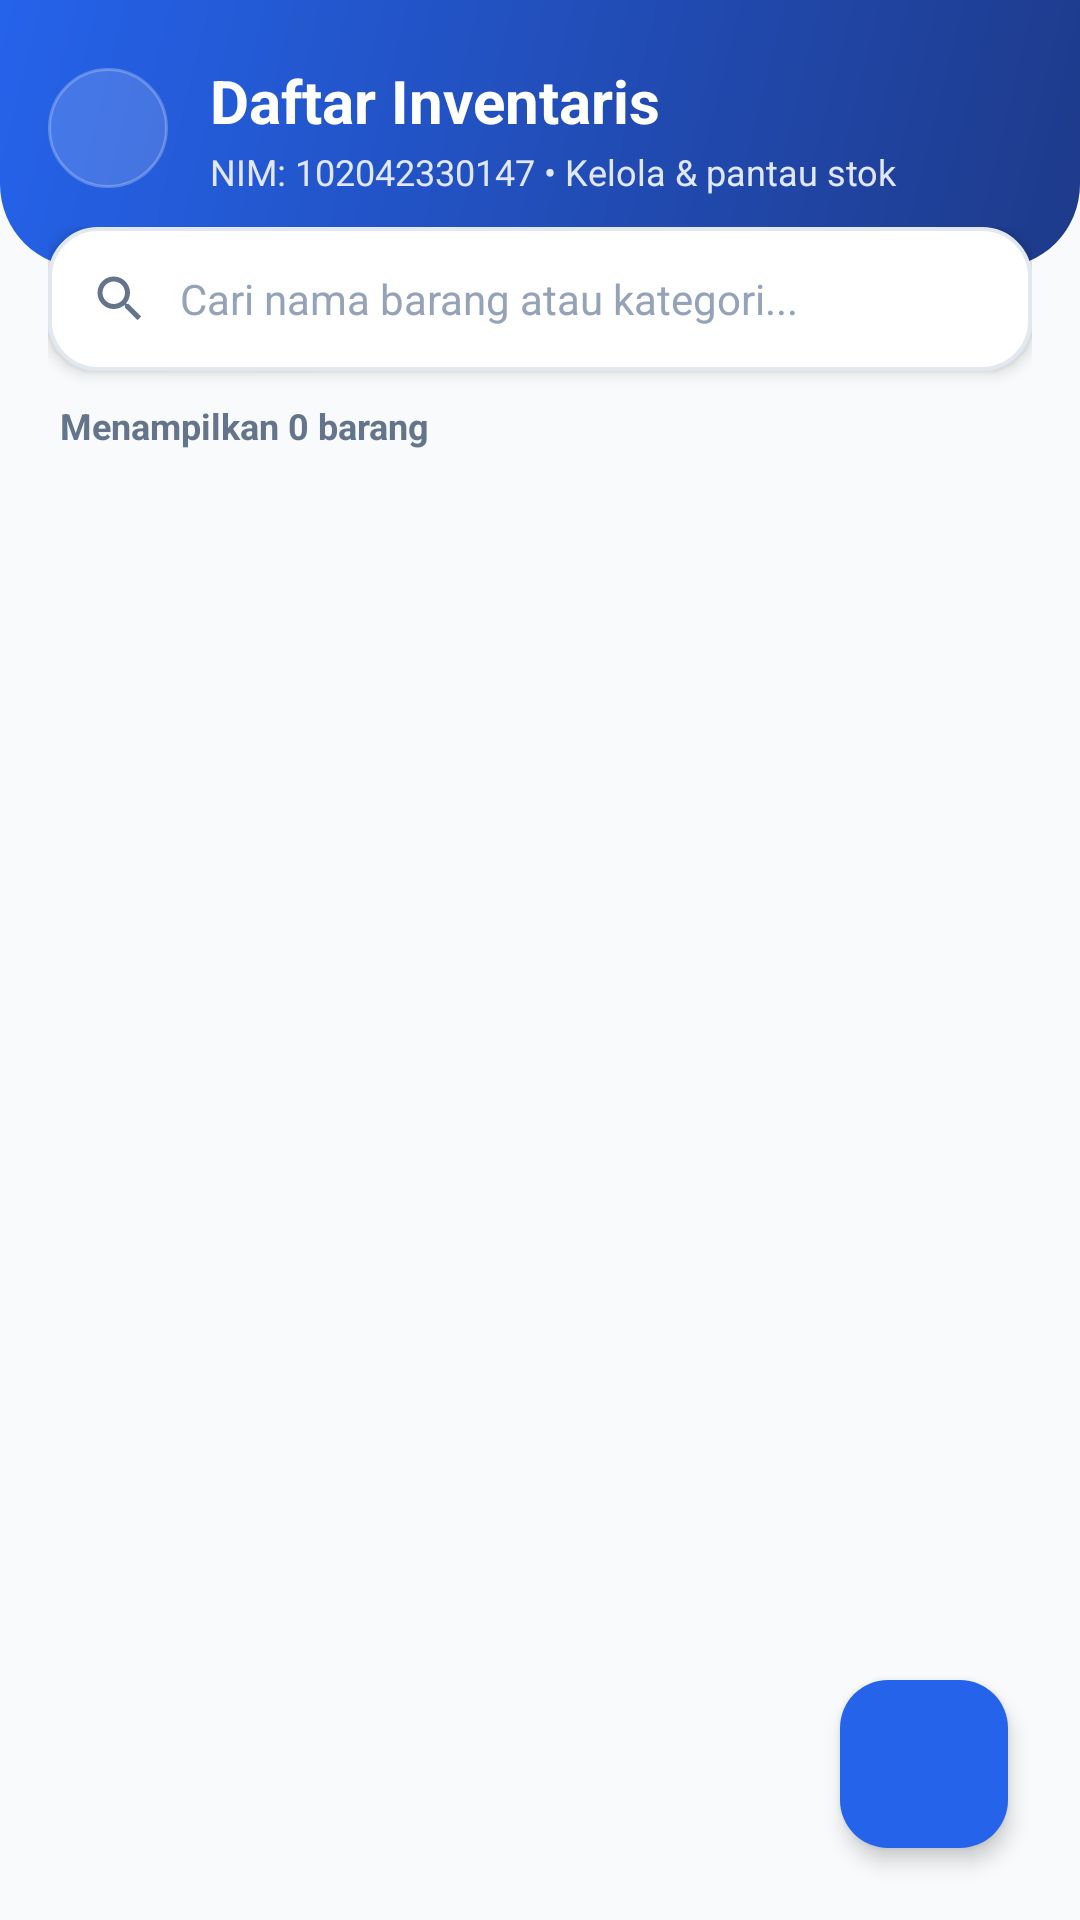

Produce the Android XML layout that renders to this screen, including the resource entries it uses.
<!-- AndroidManifest.xml: application theme Theme.UTS -->
<!-- res/layout/activity_item_list_147.xml -->
<?xml version="1.0" encoding="utf-8"?>
<androidx.coordinatorlayout.widget.CoordinatorLayout xmlns:android="http://schemas.android.com/apk/res/android"
    xmlns:app="http://schemas.android.com/apk/res-auto"
    android:id="@+id/coordinatorItemList147"
    android:layout_width="match_parent"
    android:layout_height="match_parent"
    android:background="@color/background_147">

    <LinearLayout
        android:id="@+id/linearItemListRoot147"
        android:layout_width="match_parent"
        android:layout_height="match_parent"
        android:orientation="vertical">

        
        <LinearLayout
            android:id="@+id/topBar147"
            android:layout_width="match_parent"
            android:layout_height="wrap_content"
            android:background="@drawable/bg_header_147"
            android:gravity="center_vertical"
            android:orientation="horizontal"
            android:paddingHorizontal="16dp"
            android:paddingTop="20dp"
            android:paddingBottom="24dp">

            <ImageButton
                android:id="@+id/btnBackFromList147"
                android:layout_width="40dp"
                android:layout_height="40dp"
                android:background="@drawable/bg_circle_translucent_147"
                android:contentDescription="Kembali"
                android:padding="8dp"
                android:src="@drawable/ic_arrow_back_24"
                app:tint="@color/white" />

            <LinearLayout
                android:layout_width="0dp"
                android:layout_height="wrap_content"
                android:layout_marginStart="14dp"
                android:layout_weight="1"
                android:orientation="vertical">

                <TextView
                    android:id="@+id/tvListHeaderTitle147"
                    android:layout_width="wrap_content"
                    android:layout_height="wrap_content"
                    android:text="Daftar Inventaris"
                    android:textColor="@color/white"
                    android:textSize="20sp"
                    android:textStyle="bold" />

                <TextView
                    android:id="@+id/tvListHeaderSubtitle147"
                    android:layout_width="wrap_content"
                    android:layout_height="wrap_content"
                    android:layout_marginTop="2dp"
                    android:text="NIM: 102042330147 • Kelola &amp; pantau stok"
                    android:textColor="#E0E7FF"
                    android:textSize="12sp" />

            </LinearLayout>

        </LinearLayout>

        
        <LinearLayout
            android:id="@+id/searchSection147"
            android:layout_width="match_parent"
            android:layout_height="wrap_content"
            android:layout_marginTop="-14dp"
            android:orientation="vertical"
            android:paddingHorizontal="16dp">

            <LinearLayout
                android:layout_width="match_parent"
                android:layout_height="48dp"
                android:background="@drawable/bg_search_bar_147"
                android:elevation="3dp"
                android:gravity="center_vertical"
                android:orientation="horizontal"
                android:paddingHorizontal="14dp">

                <ImageView
                    android:layout_width="20dp"
                    android:layout_height="20dp"
                    android:contentDescription="Search Icon"
                    android:src="@drawable/ic_search_24"
                    app:tint="@color/text_secondary_147" />

                <EditText
                    android:id="@+id/etSearch147"
                    android:layout_width="match_parent"
                    android:layout_height="match_parent"
                    android:layout_marginStart="10dp"
                    android:background="@null"
                    android:hint="Cari nama barang atau kategori..."
                    android:imeOptions="actionSearch"
                    android:inputType="text"
                    android:textColor="@color/text_primary_147"
                    android:textColorHint="@color/text_tertiary_147"
                    android:textSize="14sp" />

            </LinearLayout>

            <TextView
                android:id="@+id/tvItemCountSummary147"
                android:layout_width="wrap_content"
                android:layout_height="wrap_content"
                android:layout_marginStart="4dp"
                android:layout_marginTop="10dp"
                android:layout_marginBottom="4dp"
                android:text="Menampilkan 0 barang"
                android:textColor="@color/text_secondary_147"
                android:textSize="12sp"
                android:textStyle="bold" />

        </LinearLayout>

        
        <LinearLayout
            android:id="@+id/layoutEmptyState147"
            android:layout_width="match_parent"
            android:layout_height="0dp"
            android:layout_weight="1"
            android:gravity="center"
            android:orientation="vertical"
            android:padding="32dp"
            android:visibility="gone">

            <ImageView
                android:layout_width="88dp"
                android:layout_height="88dp"
                android:background="@drawable/bg_badge_blue_147"
                android:contentDescription="Empty Icon"
                android:padding="20dp"
                android:src="@drawable/ic_box_24"
                app:tint="@color/secondary_147" />

            <TextView
                android:layout_width="wrap_content"
                android:layout_height="wrap_content"
                android:layout_marginTop="16dp"
                android:text="Belum Ada Data Barang"
                android:textColor="@color/text_primary_147"
                android:textSize="18sp"
                android:textStyle="bold" />

            <TextView
                android:layout_width="wrap_content"
                android:layout_height="wrap_content"
                android:layout_marginTop="6dp"
                android:text="Tekan tombol tambah (+) di sudut kanan bawah untuk mendaftarkan barang baru ke inventaris."
                android:textAlignment="center"
                android:textColor="@color/text_secondary_147"
                android:textSize="13sp" />

        </LinearLayout>

        
        <androidx.recyclerview.widget.RecyclerView
            android:id="@+id/rvItems147"
            android:layout_width="match_parent"
            android:layout_height="0dp"
            android:layout_weight="1"
            android:clipToPadding="false"
            android:paddingHorizontal="16dp"
            android:paddingTop="6dp"
            android:paddingBottom="84dp" />

    </LinearLayout>

    
    <com.google.android.material.floatingactionbutton.FloatingActionButton
        android:id="@+id/fabAddItem147"
        android:layout_width="wrap_content"
        android:layout_height="wrap_content"
        android:layout_gravity="bottom|end"
        android:layout_margin="24dp"
        android:backgroundTint="@color/secondary_147"
        android:contentDescription="Tambah Barang"
        android:src="@drawable/ic_add_24"
        app:elevation="4dp"
        app:tint="@color/white" />

</androidx.coordinatorlayout.widget.CoordinatorLayout>
<!-- resources referenced by this layout -->
<resources>
  <color name="background_147">#F8FAFC</color>
  <color name="secondary_147">#2563EB</color>
  <color name="text_primary_147">#0F172A</color>
  <color name="text_secondary_147">#64748B</color>
  <color name="text_tertiary_147">#94A3B8</color>
  <color name="white">#FFFFFF</color>
  <!-- drawable bg_badge_blue_147 (drawable) -->
  <?xml version="1.0" encoding="utf-8"?>
  <shape xmlns:android="http://schemas.android.com/apk/res/android"
      android:shape="rectangle">
      <solid android:color="@color/blue_soft_147" />
      <corners android:radius="20dp" />
  </shape>
  <!-- drawable bg_circle_translucent_147 (drawable) -->
  <?xml version="1.0" encoding="utf-8"?>
  <shape xmlns:android="http://schemas.android.com/apk/res/android"
      android:shape="oval">
      <solid android:color="#26FFFFFF" />
      <stroke
          android:width="1dp"
          android:color="#40FFFFFF" />
  </shape>
  <!-- drawable bg_header_147 (drawable) -->
  <?xml version="1.0" encoding="utf-8"?>
  <shape xmlns:android="http://schemas.android.com/apk/res/android"
      android:shape="rectangle">
      <gradient
          android:angle="135"
          android:endColor="@color/secondary_147"
          android:startColor="@color/primary_147" />
      <corners
          android:bottomLeftRadius="28dp"
          android:bottomRightRadius="28dp" />
  </shape>
  <!-- drawable bg_search_bar_147 (drawable) -->
  <?xml version="1.0" encoding="utf-8"?>
  <shape xmlns:android="http://schemas.android.com/apk/res/android"
      android:shape="rectangle">
      <solid android:color="@color/surface_147" />
      <corners android:radius="16dp" />
      <stroke
          android:width="1.2dp"
          android:color="@color/border_147" />
  </shape>
  <!-- drawable ic_box_24 (drawable) -->
  <vector xmlns:android="http://schemas.android.com/apk/res/android"
      android:width="24dp"
      android:height="24dp"
      android:viewportWidth="24"
      android:viewportHeight="24">
    <path
        android:fillColor="@color/secondary_147"
        android:pathData="M19,3H5c-1.1,0 -2,0.9 -2,2v14c0,1.1 0.9,2 2,2h14c1.1,0 2,-0.9 2,-2V5c0,-1.1 -0.9,-2 -2,-2zM19,19H5V5h14v14zM12,7c-2.76,0 -5,2.24 -5,5s2.24,5 5,5 5,-2.24 5,-5 -2.24,-5 -5,-5z"/>
  </vector>
  <!-- drawable ic_search_24 (drawable) -->
  <vector xmlns:android="http://schemas.android.com/apk/res/android"
      android:width="24dp"
      android:height="24dp"
      android:viewportWidth="24"
      android:viewportHeight="24">
    <path
        android:fillColor="@color/text_secondary_147"
        android:pathData="M15.5,14h-0.79l-0.28,-0.27C15.41,12.59 16,11.11 16,9.5 16,5.91 13.09,3 9.5,3S3,5.91 3,9.5 5.91,16 9.5,16c1.61,0 3.09,-0.59 4.23,-1.57l0.27,0.28v0.79l5,4.99L20.49,19l-4.99,-5zM9.5,14C7.01,14 5,11.99 5,9.5S7.01,5 9.5,5 14,7.01 14,9.5 11.99,14 9.5,14z"/>
  </vector>
  <style name="Theme.UTS" parent="Theme.Material3.DayNight.NoActionBar">
          <item name="colorPrimary">@color/primary_147</item>
          <item name="colorPrimaryDark">@color/primary_dark_147</item>
          <item name="colorSecondary">@color/secondary_147</item>
          <item name="android:statusBarColor">@color/primary_147</item>
          <item name="android:windowBackground">@color/background_147</item>
      </style>
  <color name="blue_soft_147">#EFF6FF</color>
  <color name="primary_147">#1E3A8A</color>
  <color name="surface_147">#FFFFFF</color>
  <color name="border_147">#E2E8F0</color>
  <color name="primary_dark_147">#0F172A</color>
</resources>
